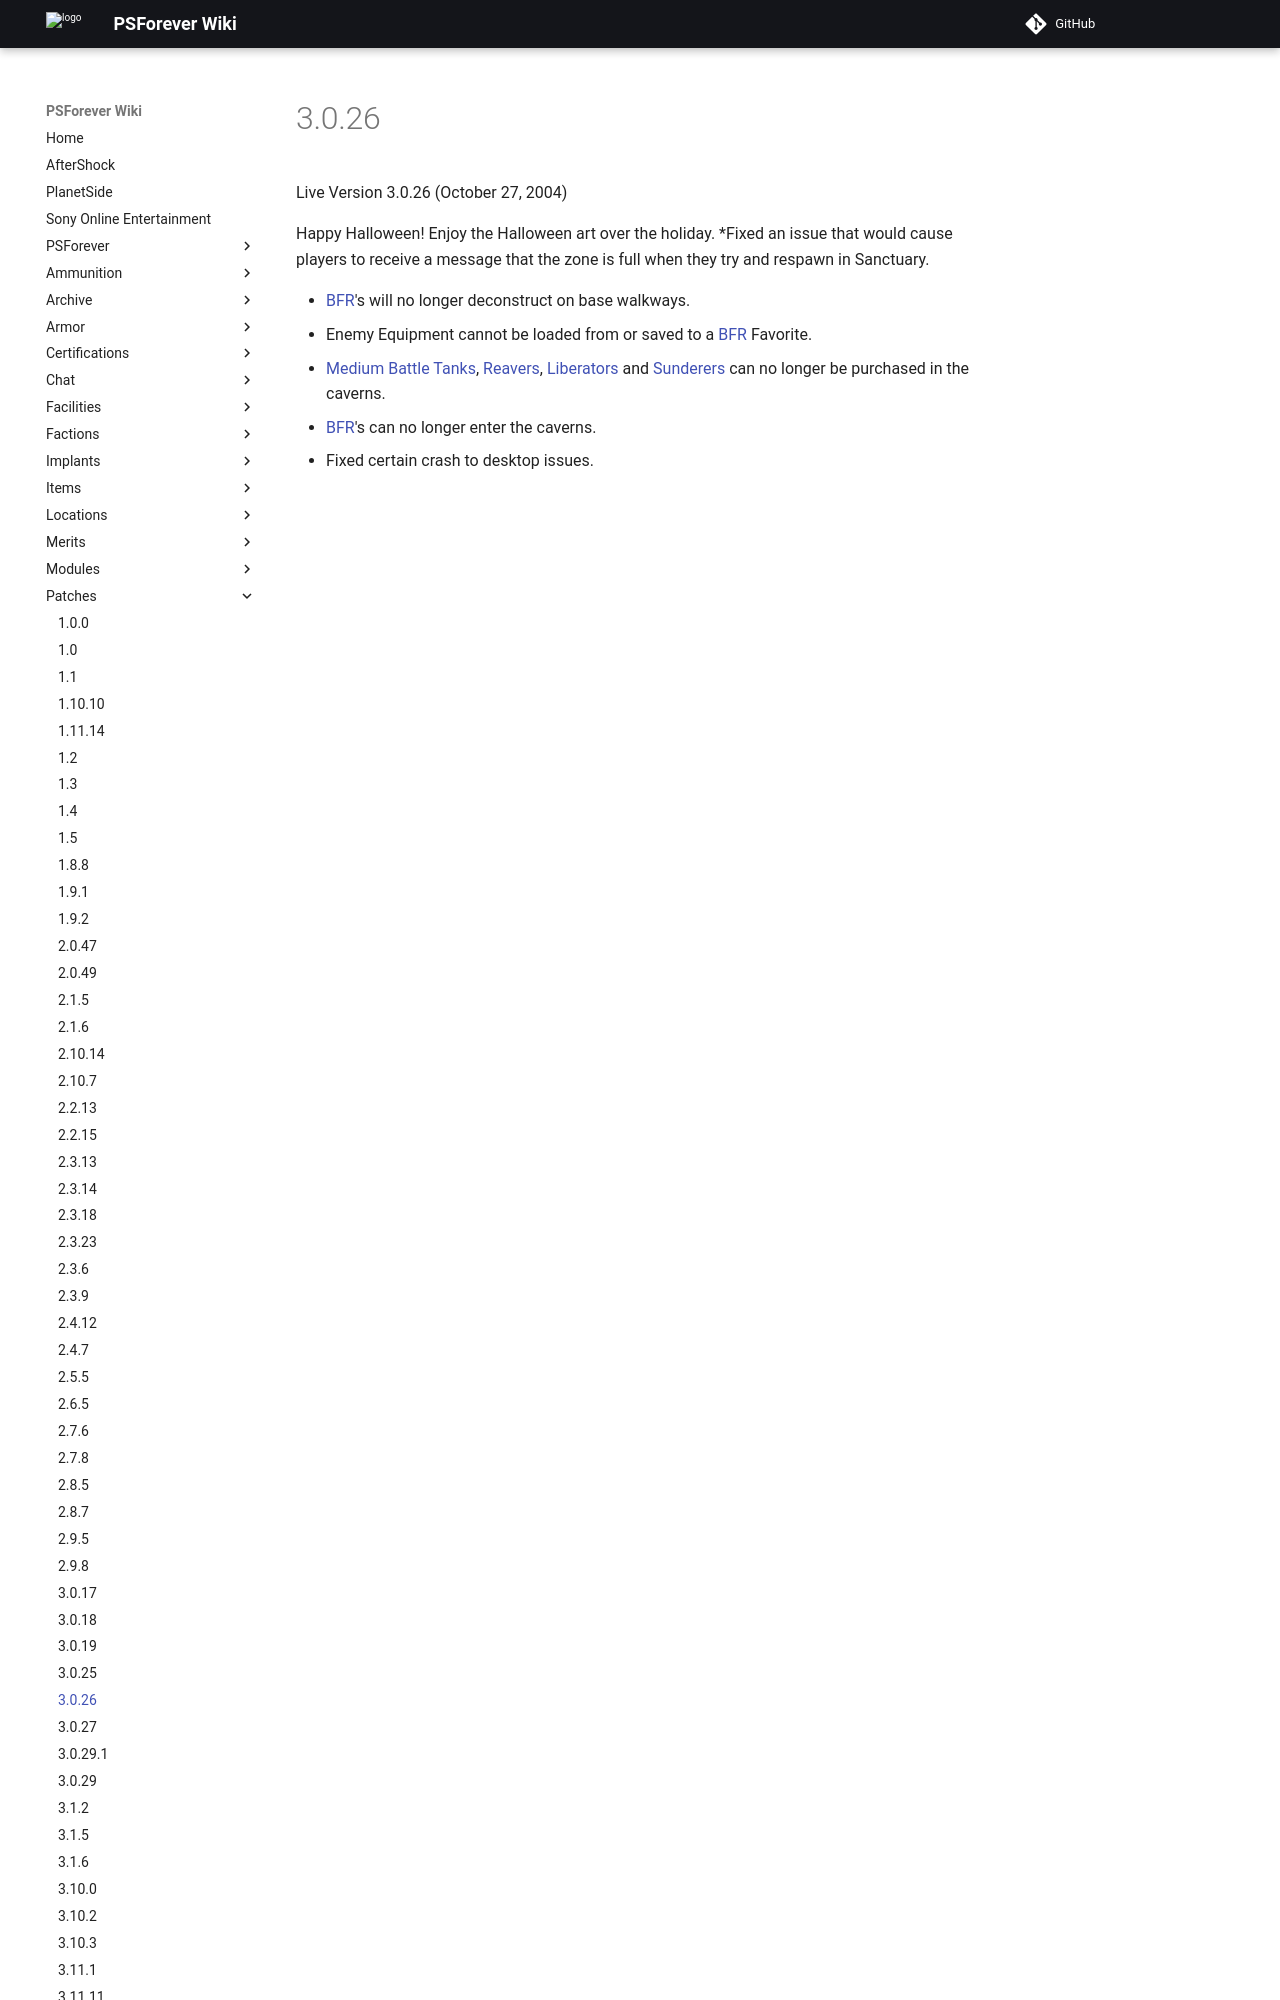

repository: psforever/wiki · page: patches/3.0.26/index.html · generator: mkdocs

# 3.0.26

Live Version 3.0.26 (October 27, 2004)

Happy Halloween! Enjoy the Halloween art over the holiday. \*Fixed an issue that
would cause players to receive a message that the zone is full when they try and
respawn in Sanctuary.
